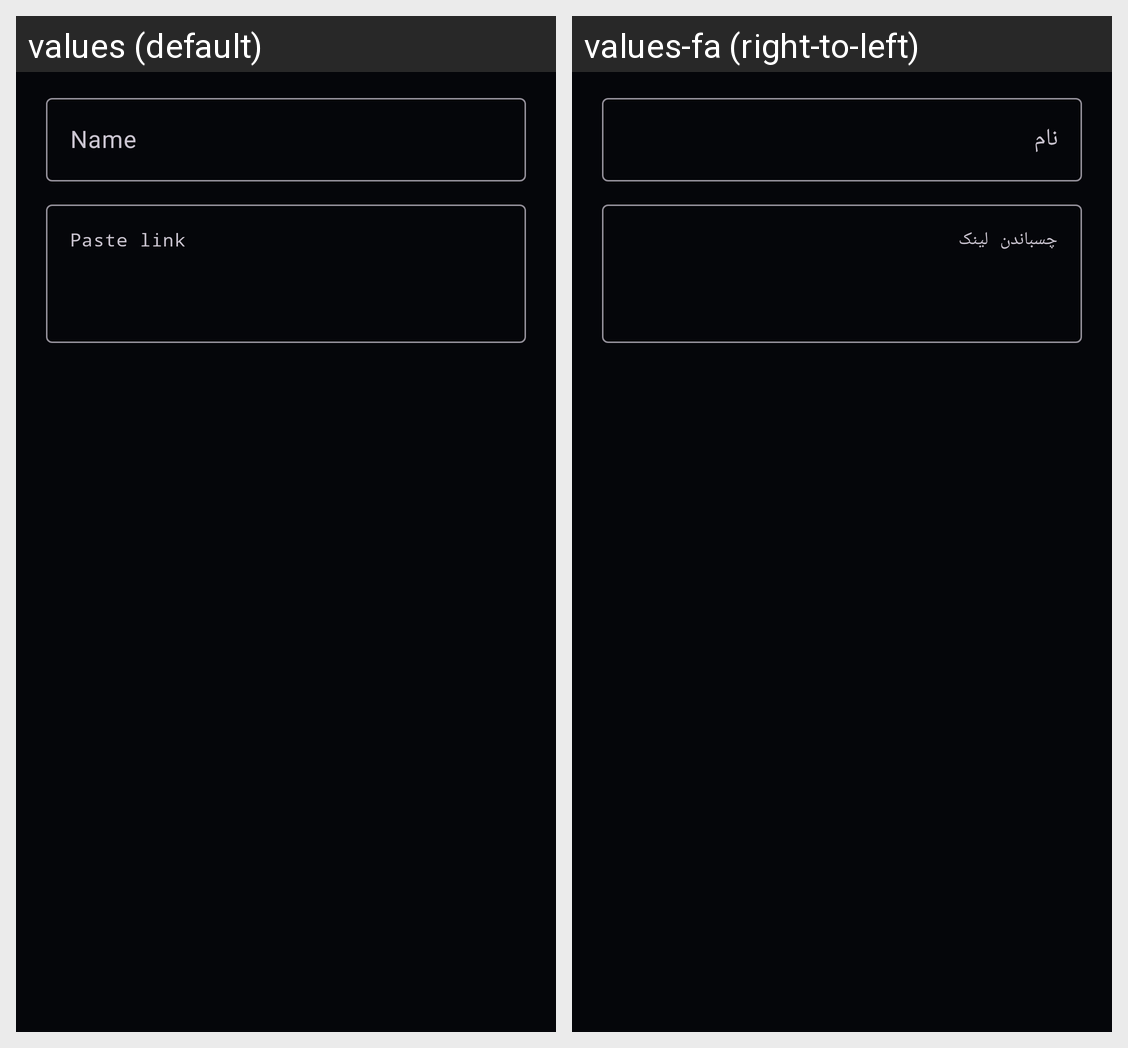

The same Android screen rendered under two of its app's locales, left to right. List the strings drawn on it with the default value and each locale's translation.
Android screen res/layout/dialog_link.xml rendered under 2 locales, left to right: values (default), values-fa (right-to-left). Device: Nexus 5 (rendered at 1080×1920; each locale shown at half size, 540×960, under a caption strip naming it); theme Theme.Luncher.
Strings drawn on this screen, with the default value and each locale's value (text and hints the layout hard-codes, and strings that could not be matched under every locale, appear in the picture but are not listed):

name
  values: Name
  values-fa: نام

paste_link
  values: Paste link
  values-fa: چسباندن لینک
